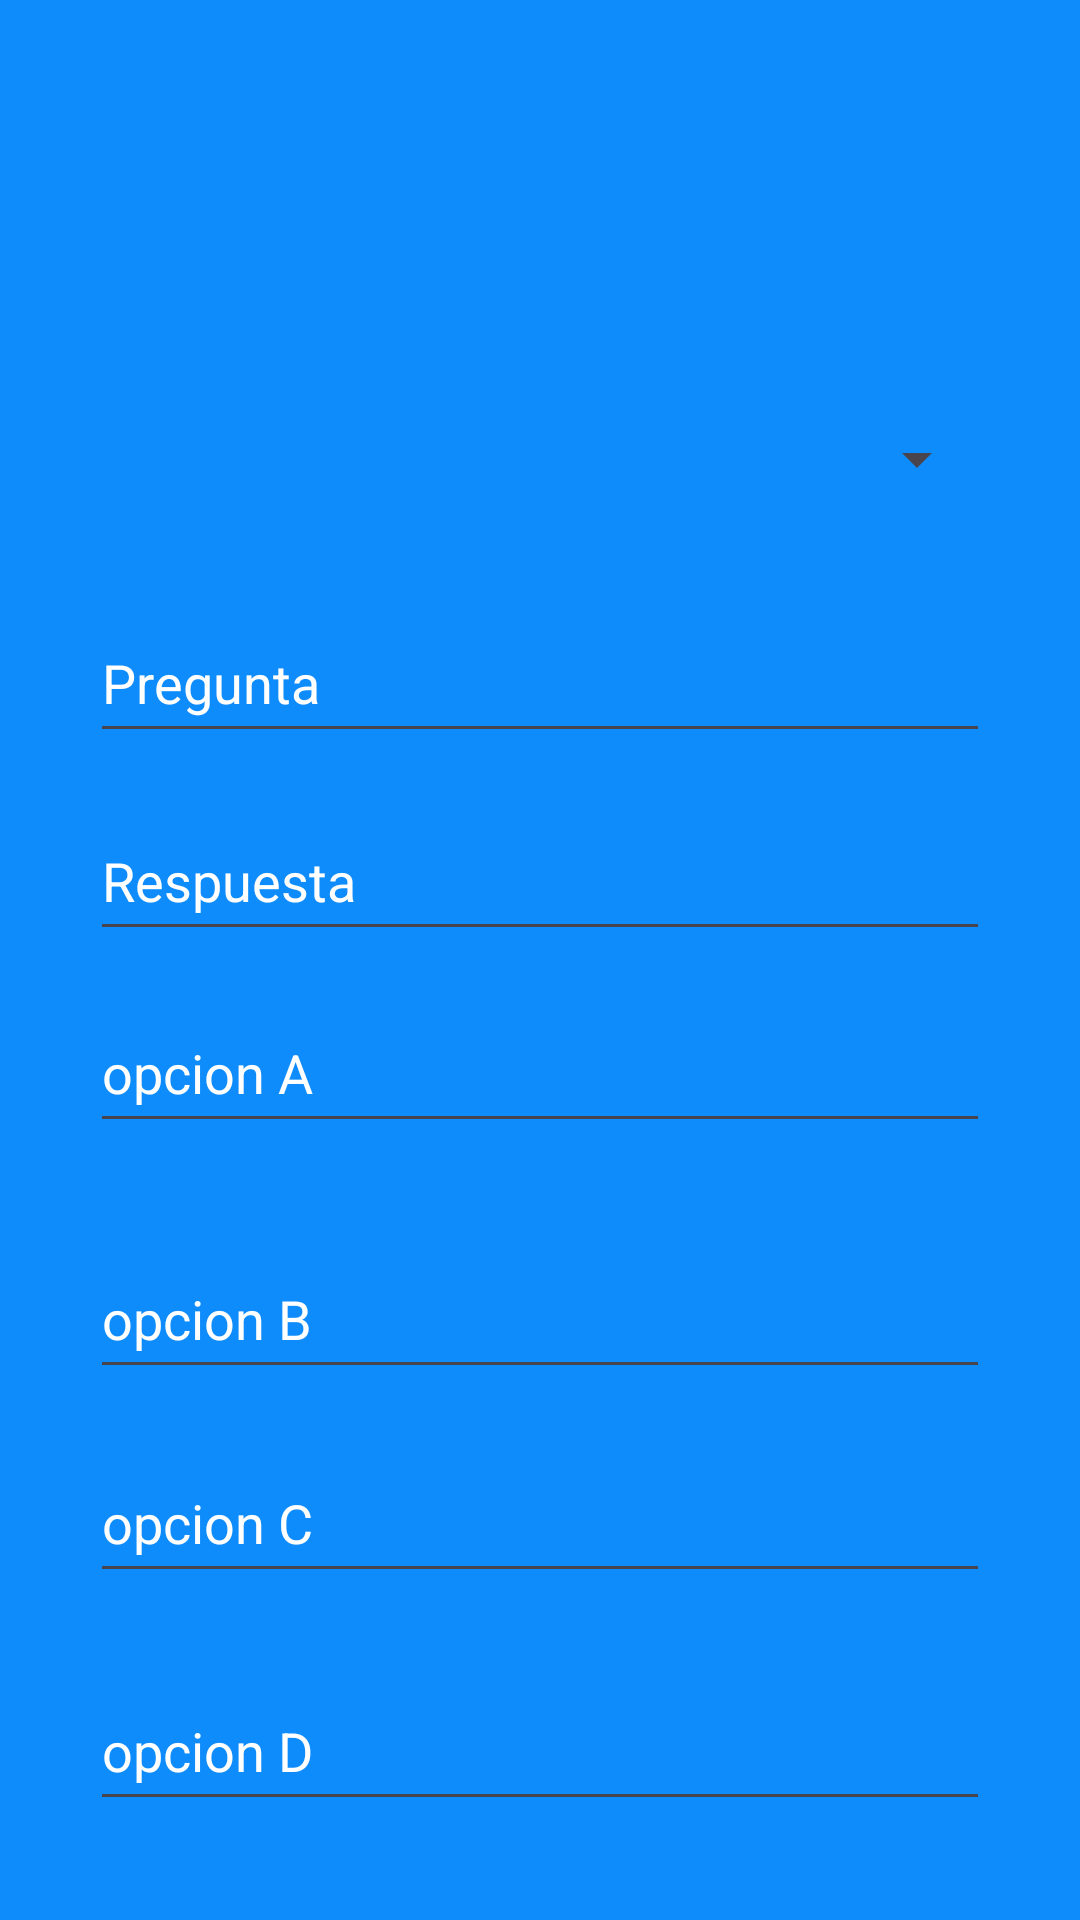

Layout XML and referenced resources for this Android screen:
<!-- AndroidManifest.xml: application theme Theme.Millonariolilia -->
<!-- res/layout/activity_agregar.xml -->
<?xml version="1.0" encoding="utf-8"?>
<androidx.constraintlayout.widget.ConstraintLayout xmlns:android="http://schemas.android.com/apk/res/android"
    xmlns:app="http://schemas.android.com/apk/res-auto"
    xmlns:tools="http://schemas.android.com/tools"
    android:layout_width="match_parent"
    android:layout_height="match_parent"
    android:background="#0E8CFB"
    tools:context=".AgregarActivity">

    <Spinner
        android:id="@+id/spinner"
        android:layout_width="300dp"
        android:layout_height="50dp"
        android:layout_marginTop="128dp"
        app:layout_constraintEnd_toEndOf="parent"
        app:layout_constraintHorizontal_bias="0.495"
        app:layout_constraintStart_toStartOf="parent"
        app:layout_constraintTop_toTopOf="parent" />

    <EditText
        android:id="@+id/editTextText"
        android:layout_width="300dp"
        android:layout_height="50dp"
        android:layout_marginTop="23dp"
        android:ems="10"
        android:hint="Pregunta"
        android:inputType="text"
        android:text=""
        android:textColorHint="@color/white"
        app:layout_constraintEnd_toEndOf="parent"
        app:layout_constraintStart_toStartOf="parent"
        app:layout_constraintTop_toBottomOf="@+id/spinner" />

    <EditText
        android:id="@+id/editTextText2"
        android:layout_width="300dp"
        android:layout_height="50dp"
        android:layout_marginTop="16dp"
        android:ems="10"
        android:hint="Respuesta"
        android:inputType="text"
        android:text=""
        android:textColorHint="@color/white"
        app:layout_constraintEnd_toEndOf="parent"
        app:layout_constraintStart_toStartOf="parent"
        app:layout_constraintTop_toBottomOf="@+id/editTextText" />

    <EditText
        android:id="@+id/editTextText3"
        android:layout_width="300dp"
        android:layout_height="50dp"
        android:layout_marginTop="14dp"
        android:ems="10"
        android:hint="opcion A"
        android:inputType="text"
        android:text=""
        android:textColorHint="@color/white"
        app:layout_constraintEnd_toEndOf="parent"
        app:layout_constraintStart_toStartOf="parent"
        app:layout_constraintTop_toBottomOf="@+id/editTextText2" />

    <EditText
        android:id="@+id/editTextText4"
        android:layout_width="300dp"
        android:layout_height="50dp"
        android:layout_marginTop="32dp"
        android:ems="10"
        android:hint="opcion B"
        android:inputType="text"
        android:text=""
        android:textColorHint="@color/white"
        app:layout_constraintEnd_toEndOf="parent"
        app:layout_constraintStart_toStartOf="parent"
        app:layout_constraintTop_toBottomOf="@+id/editTextText3" />

    <EditText
        android:id="@+id/editTextText5"
        android:layout_width="300dp"
        android:layout_height="50dp"
        android:layout_marginTop="18dp"
        android:ems="10"
        android:hint="opcion C"
        android:inputType="text"
        android:text=""
        android:textColorHint="@color/white"
        app:layout_constraintEnd_toEndOf="parent"
        app:layout_constraintStart_toStartOf="parent"
        app:layout_constraintTop_toBottomOf="@+id/editTextText4" />

    <EditText
        android:id="@+id/editTextText6"
        android:layout_width="300dp"
        android:layout_height="50dp"
        android:layout_marginTop="26dp"
        android:ems="10"
        android:hint="opcion D"
        android:inputType="text"
        android:text=""
        android:textColorHint="@color/white"
        app:layout_constraintEnd_toEndOf="parent"
        app:layout_constraintStart_toStartOf="parent"
        app:layout_constraintTop_toBottomOf="@+id/editTextText5" />

    <Button
        android:id="@+id/save"
        android:layout_width="142dp"
        android:layout_height="52dp"
        android:layout_marginTop="36dp"
        android:backgroundTint="#6AFFFFFF"
        android:text="guardar"
        android:textColor="@color/black"
        app:layout_constraintEnd_toEndOf="parent"
        app:layout_constraintStart_toStartOf="parent"
        app:layout_constraintTop_toBottomOf="@+id/editTextText6" />
</androidx.constraintlayout.widget.ConstraintLayout>
<!-- resources referenced by this layout -->
<resources>
  <style name="Theme.Millonariolilia" parent="Base.Theme.Millonariolilia" />
  <style name="Base.Theme.Millonariolilia" parent="Theme.Material3.DayNight.NoActionBar">
          
          
      </style>
  <!-- not gathered from this repository: default colours our renderer supplied (Android Studio template values) -->
  <color name="black">#FF000000</color>
  <color name="white">#FFFFFFFF</color>
</resources>
